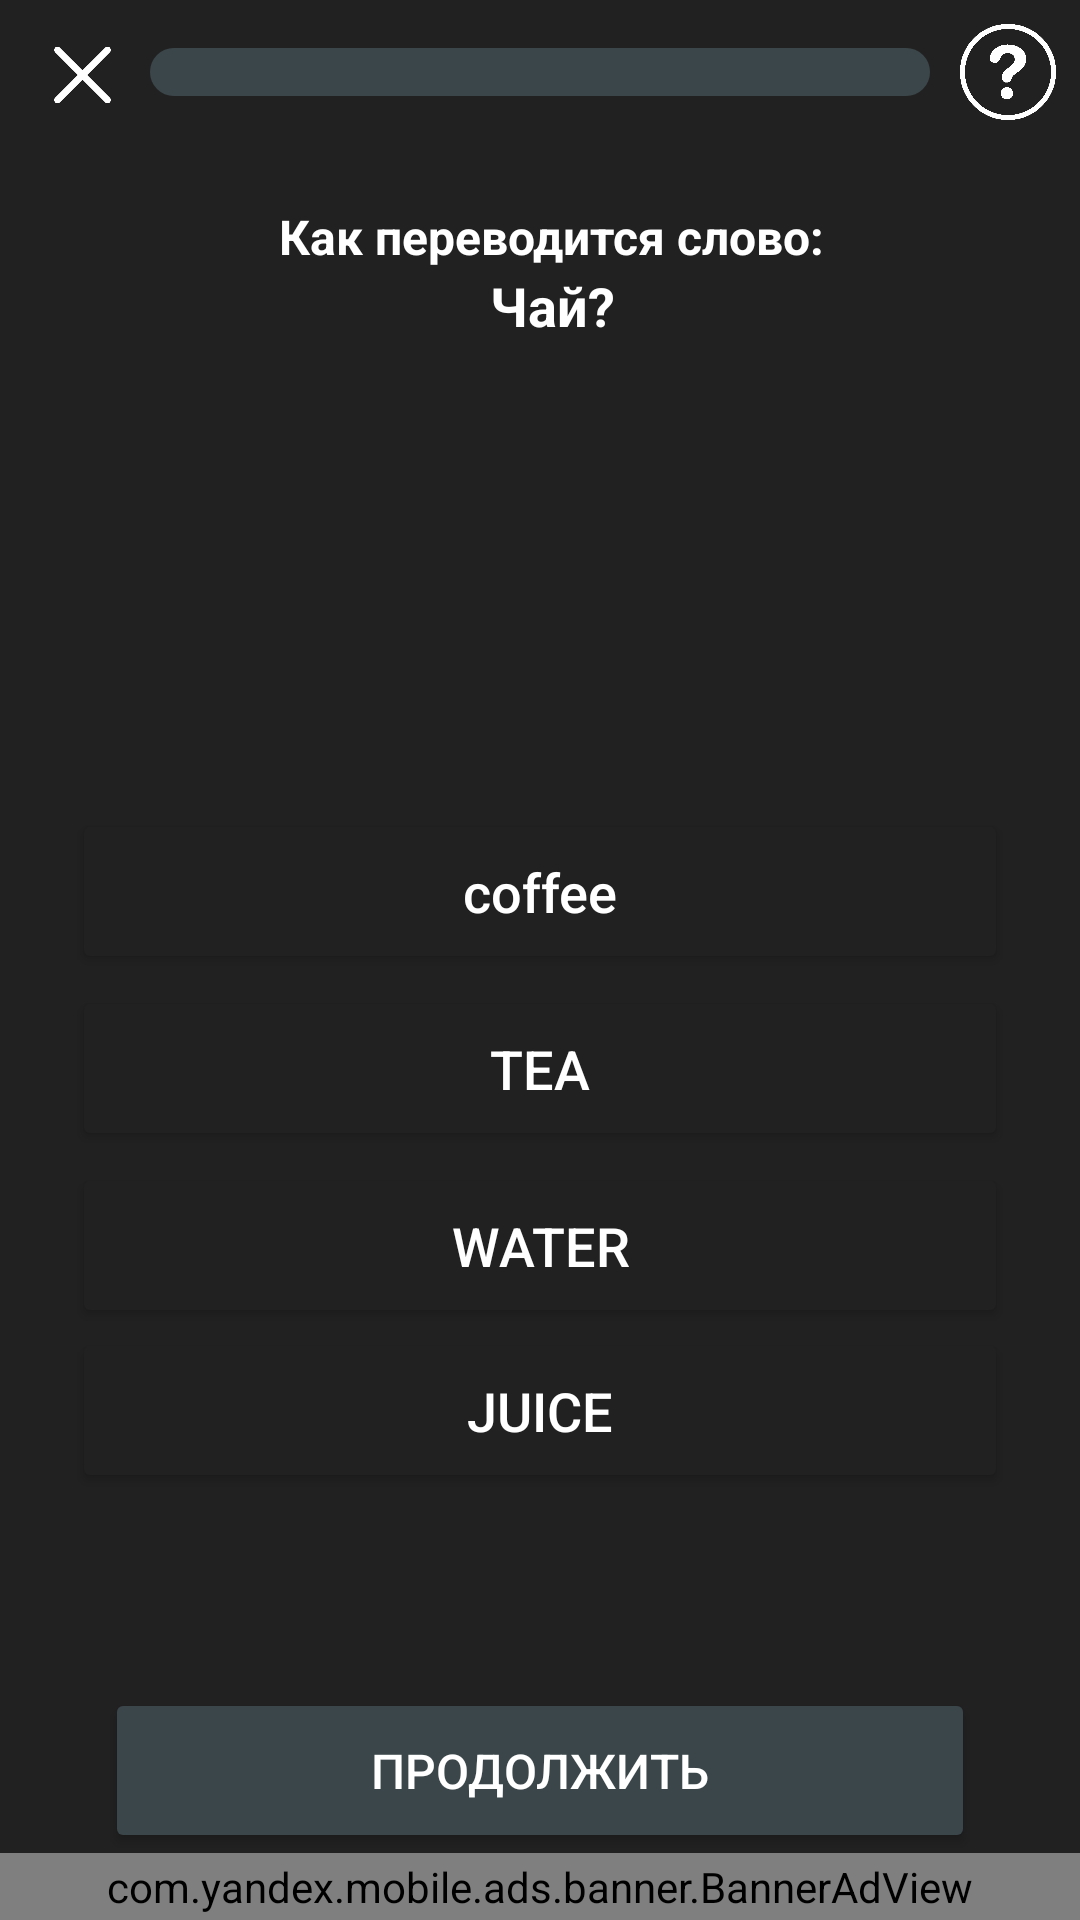

Reconstruct the res/layout file that produces this screen, plus the resources it refers to.
<!-- AndroidManifest.xml: application theme Theme.MobileAppThWords -->
<!-- res/layout/fragment_process.xml -->
<?xml version="1.0" encoding="utf-8"?>
<androidx.constraintlayout.widget.ConstraintLayout xmlns:android="http://schemas.android.com/apk/res/android"
    xmlns:app="http://schemas.android.com/apk/res-auto"
    xmlns:tools="http://schemas.android.com/tools"
    android:layout_width="match_parent"
    android:layout_height="match_parent"
    android:background="@color/background"
    tools:context=".fragmentsP.ProcessFragment" >

    <ProgressBar
        android:id="@+id/pbProcess"
        style="?android:attr/progressBarStyleHorizontal"
        android:layout_width="match_parent"
        android:layout_height="wrap_content"
        android:layout_marginStart="50dp"
        android:layout_marginTop="16dp"
        android:layout_marginEnd="50dp"
        android:progressDrawable="@drawable/progress_bar_style_single"
        app:layout_constraintEnd_toEndOf="parent"
        app:layout_constraintStart_toEndOf="@+id/imCloseProcess"
        app:layout_constraintTop_toTopOf="parent" />

    <TextView
        android:id="@+id/textView6"
        android:layout_width="wrap_content"
        android:layout_height="wrap_content"
        android:layout_marginStart="32dp"
        android:layout_marginTop="36dp"
        android:text="@string/how_to_translate"
        android:textColor="@color/white"
        android:textSize="16sp"
        android:textStyle="bold"
        app:layout_constraintEnd_toEndOf="parent"
        app:layout_constraintHorizontal_bias="0.417"
        app:layout_constraintStart_toStartOf="parent"
        app:layout_constraintTop_toBottomOf="@+id/pbProcess" />

    <Button
        android:id="@+id/bNextWord"
        android:layout_width="0dp"
        android:layout_height="55dp"
        android:layout_marginStart="35dp"
        android:layout_marginTop="120dp"
        android:layout_marginEnd="35dp"
        android:backgroundTint="@color/my_gray"
        android:text="@string/button_next_word"
        android:textColor="@color/white"
        android:textSize="16sp"
        app:cornerRadius="15dp"
        app:layout_constraintEnd_toEndOf="parent"
        app:layout_constraintHorizontal_bias="0.0"
        app:layout_constraintStart_toStartOf="parent"
        app:layout_constraintTop_toBottomOf="@+id/bAnswer3" />

    <Button
        android:id="@+id/bAnswer1"
        android:layout_width="0dp"
        android:layout_height="55dp"
        android:layout_marginStart="24dp"
        android:layout_marginTop="180dp"
        android:layout_marginEnd="24dp"
        android:autoText="false"
        android:backgroundTint="@color/background"
        android:text="coffee"
        android:textAllCaps="false"
        android:textColor="@color/white"
        android:textIsSelectable="false"
        android:textSize="18sp"
        app:cornerRadius="15dp"
        app:layout_constraintEnd_toEndOf="parent"
        app:layout_constraintHorizontal_bias="0.0"
        app:layout_constraintStart_toStartOf="parent"
        app:layout_constraintTop_toBottomOf="@+id/textView6"
        app:strokeColor="@color/my_gray"
        app:strokeWidth="3dp" />

    <Button
        android:id="@+id/bAnswer2"
        android:layout_width="0dp"
        android:layout_height="55dp"
        android:layout_marginStart="24dp"
        android:layout_marginTop="4dp"
        android:layout_marginEnd="24dp"
        android:backgroundTint="@color/background"
        android:text="Tea"
        android:textColor="@color/white"
        android:textSize="18sp"
        app:cornerRadius="15dp"
        app:layout_constraintEnd_toEndOf="parent"
        app:layout_constraintHorizontal_bias="0.0"
        app:layout_constraintStart_toStartOf="parent"
        app:layout_constraintTop_toBottomOf="@+id/bAnswer1"
        app:strokeColor="@color/my_gray"
        app:strokeWidth="3dp" />

    <Button
        android:id="@+id/bAnswer4"
        android:layout_width="0dp"
        android:layout_height="55dp"
        android:layout_marginStart="24dp"
        android:layout_marginEnd="24dp"
        android:backgroundTint="@color/background"
        android:text="Juice"
        android:textColor="@color/white"
        android:textSize="18sp"
        app:cornerRadius="15dp"
        app:layout_constraintEnd_toEndOf="parent"
        app:layout_constraintHorizontal_bias="0.0"
        app:layout_constraintStart_toStartOf="parent"
        app:layout_constraintTop_toBottomOf="@+id/bAnswer3"
        app:strokeColor="@color/my_gray"
        app:strokeWidth="3dp" />

    <Button
        android:id="@+id/bAnswer3"
        android:layout_width="0dp"
        android:layout_height="55dp"
        android:layout_marginStart="24dp"
        android:layout_marginTop="4dp"
        android:layout_marginEnd="24dp"
        android:backgroundTint="@color/background"
        android:text="Water"
        android:textColor="@color/white"
        android:textSize="18sp"
        app:cornerRadius="15dp"
        app:layout_constraintEnd_toEndOf="parent"
        app:layout_constraintHorizontal_bias="0.0"
        app:layout_constraintStart_toStartOf="parent"
        app:layout_constraintTop_toBottomOf="@+id/bAnswer2"
        app:strokeColor="@color/my_gray"
        app:strokeWidth="3dp" />

    <ImageView
        android:id="@+id/imCloseProcess"
        android:layout_width="55dp"
        android:layout_height="50dp"
        android:src="@drawable/white_krestik"
        app:layout_constraintStart_toStartOf="parent"
        app:layout_constraintTop_toTopOf="parent" />

    <ImageView
        android:id="@+id/imHint"
        android:layout_width="32dp"
        android:layout_height="32dp"
        android:layout_marginTop="8dp"
        android:layout_marginEnd="8dp"
        android:clickable="true"
        android:src="@drawable/white_queshn"
        app:layout_constraintEnd_toEndOf="parent"
        app:layout_constraintTop_toTopOf="parent" />

    <TextView
        android:id="@+id/vtDliaTypix"
        android:layout_width="wrap_content"
        android:layout_height="wrap_content"
        android:layout_marginTop="20dp"
        android:text="TextView"
        android:textColor="@color/nice_answer"
        android:visibility="invisible"
        app:layout_constraintEnd_toEndOf="@+id/textView6"
        app:layout_constraintStart_toStartOf="@+id/textView6"
        app:layout_constraintTop_toBottomOf="@+id/sdfs" />

    <androidx.constraintlayout.widget.ConstraintLayout
        android:id="@+id/sdfs"
        android:layout_width="wrap_content"
        android:layout_height="wrap_content"
        android:background="@color/background"
        android:backgroundTint="@color/background"
        app:layout_constraintEnd_toEndOf="@+id/textView6"
        app:layout_constraintStart_toStartOf="@+id/textView6"
        app:layout_constraintTop_toBottomOf="@+id/textView6">

        <Button
            android:id="@+id/bNothing"
            android:layout_width="0dp"
            android:layout_height="10dp"
            android:layout_marginTop="18dp"
            android:backgroundTint="@color/my_gray"
            android:clickable="false"
            android:visibility="invisible"
            app:cornerRadius="0dp"
            app:layout_constraintEnd_toEndOf="@+id/tvAnsWord"
            app:layout_constraintStart_toStartOf="@+id/tvAnsWord"
            app:layout_constraintTop_toTopOf="parent" />

        <TextView
            android:id="@+id/tvAnsWord"
            android:layout_width="wrap_content"
            android:layout_height="wrap_content"
            android:clickable="true"
            android:text="Чай?"
            android:textColor="@color/white"
            android:textSize="18sp"
            android:textStyle="bold"
            app:layout_constraintEnd_toEndOf="parent"
            app:layout_constraintStart_toStartOf="parent"
            app:layout_constraintTop_toTopOf="parent" />
    </androidx.constraintlayout.widget.ConstraintLayout>

    <com.yandex.mobile.ads.banner.BannerAdView
        android:id="@+id/bannerProcces"
        android:layout_width="match_parent"
        android:layout_height="0dp"
        app:layout_constraintBottom_toBottomOf="parent"
        app:layout_constraintEnd_toEndOf="parent"
        app:layout_constraintStart_toStartOf="parent"
        app:layout_constraintTop_toBottomOf="@+id/bNextWord" />

</androidx.constraintlayout.widget.ConstraintLayout>
<!-- resources referenced by this layout -->
<resources>
  <color name="background">#212121</color>
  <color name="my_gray">#3B464A</color>
  <color name="nice_answer">#44BA54</color>
  <color name="white">#FFFFFFFF</color>
  <!-- drawable progress_bar_style_single (drawable) -->
  <?xml version="1.0" encoding="utf-8"?>
  <layer-list xmlns:android="http://schemas.android.com/apk/res/android">
  <item android:id="@+id/background">
      <shape>
          <gradient
              android:angle="270"
              android:startColor="@color/my_gray"
              android:centerColor="@color/my_gray"
              android:endColor="@color/my_gray"
              android:centerY="1.0"
              android:useLevel="false"/>
          <corners android:radius="10dp"/>
  
      </shape>
  </item>
  <item android:id="@+id/peogress">
      <clip>
          <shape>
              <gradient
                  android:startColor="@color/checked_false"
                  android:endColor="@color/checked_true"
                  android:useLevel="false"/>
              <corners android:radius="10dp"/>
          </shape>
      </clip>
  </item>
  </layer-list>
  <!-- drawable white_krestik: png bitmap (drawable, 14143 bytes) -->
  <!-- drawable white_queshn: png bitmap (drawable, 8870 bytes) -->
  <string name="button_next_word">Продолжить</string>
  <string name="how_to_translate">Как переводится слово:</string>
  <style name="Theme.MobileAppThWords" parent="Base.Theme.MobileAppThWords" />
  <color name="checked_false">#1184DF</color>
  <color name="checked_true">#33CBCB</color>
  <style name="Base.Theme.MobileAppThWords" parent="Theme.Material3.DayNight.NoActionBar">
          
          
      <item name="android:statusBarColor">#00BBFF</item>
          <item name="colorPrimary">#3B464A</item>
  
  
  
      </style>
</resources>
